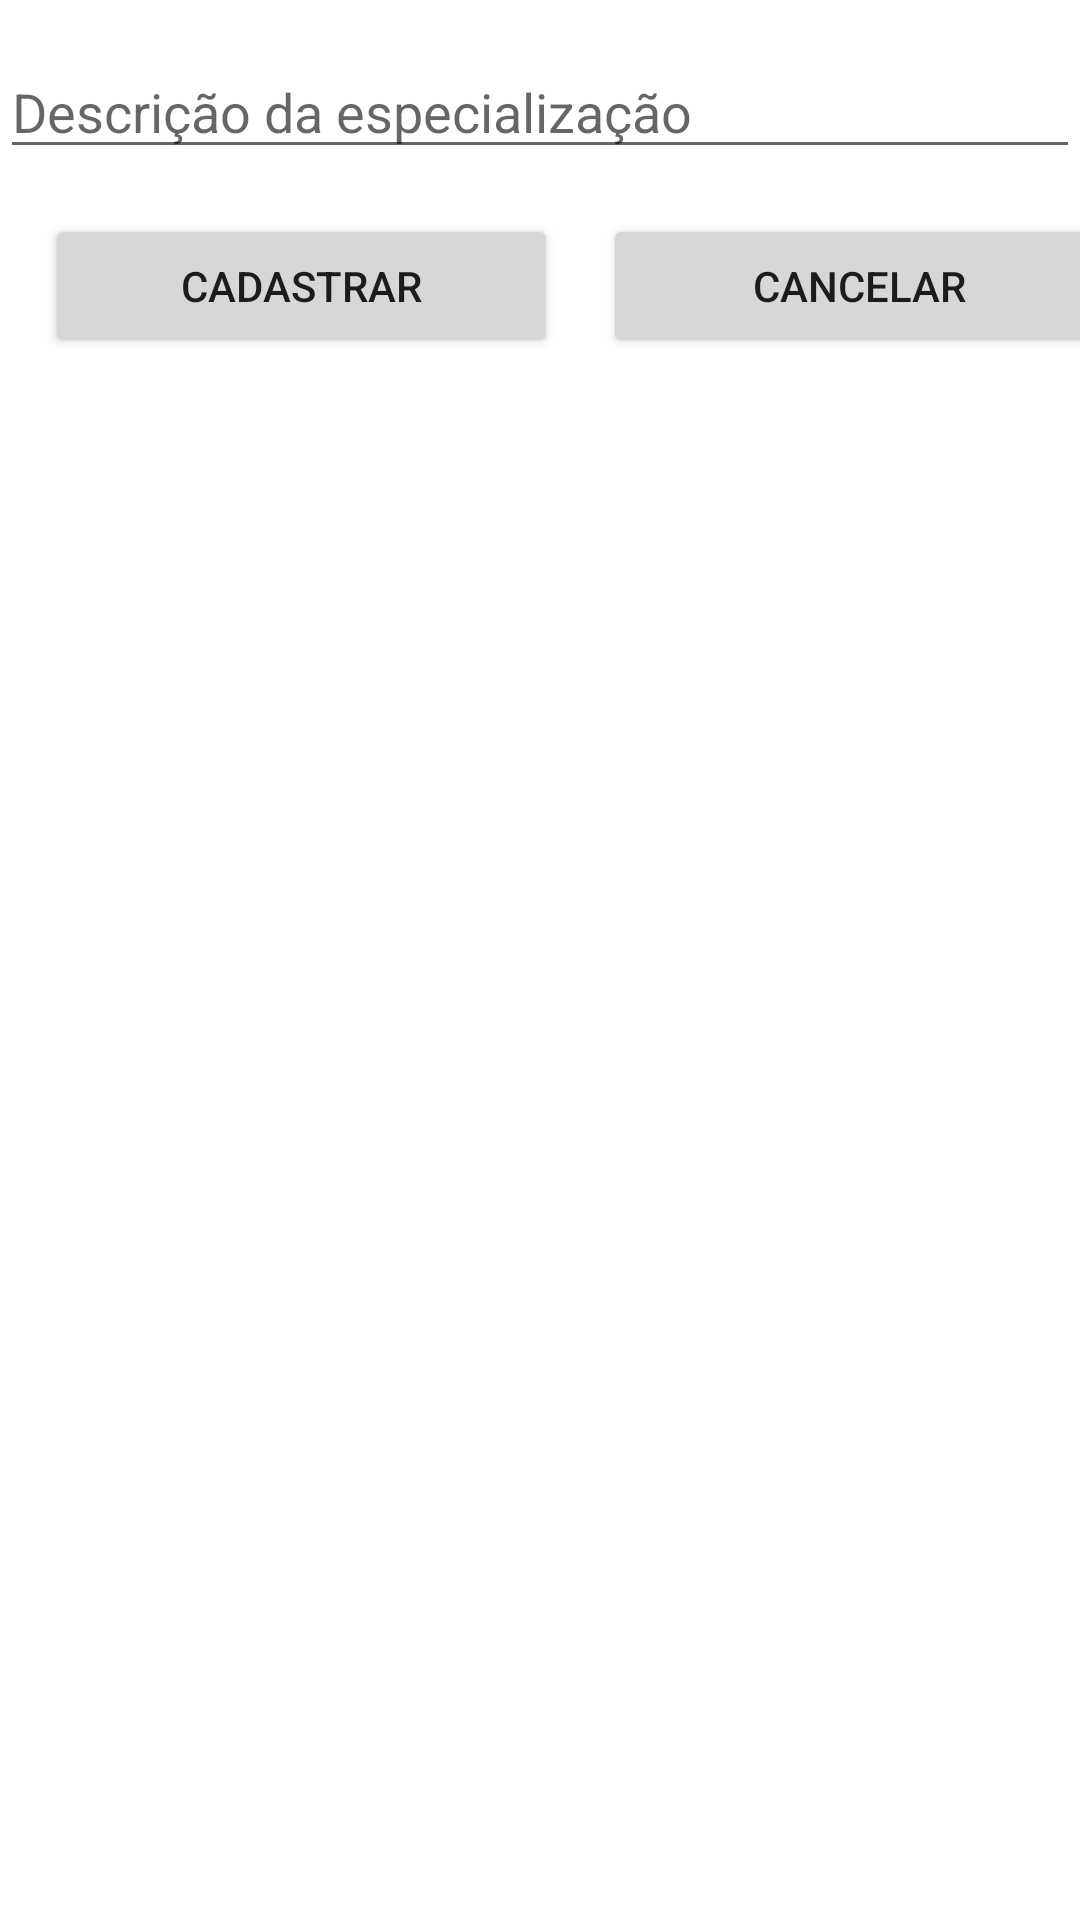

Write the Android layout XML for this screen, with the resource values it uses.
<!-- AndroidManifest.xml: application theme Theme.Filmeflix -->
<!-- res/layout/activity_cad_espec.xml -->
<?xml version="1.0" encoding="utf-8"?>
<LinearLayout xmlns:android="http://schemas.android.com/apk/res/android"
    xmlns:app="http://schemas.android.com/apk/res-auto"
    xmlns:tools="http://schemas.android.com/tools"
    android:layout_width="match_parent"
    android:layout_height="match_parent"
    android:orientation="vertical"
    tools:context=".ActivityCad_Espec">

    <EditText
        android:id="@+id/editDesc"
        android:layout_width="match_parent"
        android:layout_height="wrap_content"
        android:layout_marginTop="15dp"
        android:ems="10"
        android:hint="Descrição da especialização"
        android:inputType="textPersonName" />

    <LinearLayout
        android:layout_width="match_parent"
        android:layout_height="match_parent">

        <Button
            android:id="@+id/btnSalvar"
            android:layout_width="171dp"
            android:layout_height="wrap_content"
            android:layout_marginLeft="15dp"
            android:layout_marginTop="15dp"
            android:onClick="cadastrar"
            android:text="Cadastrar" />

        <Button
            android:id="@+id/button"
            android:layout_width="171dp"
            android:layout_height="wrap_content"
            android:layout_marginLeft="15dp"
            android:layout_marginTop="15dp"
            android:onClick="cancelar"
            android:text="CANCELAR" />
    </LinearLayout>

</LinearLayout>
<!-- resources referenced by this layout -->
<resources>
  <style name="Theme.Filmeflix" parent="Theme.MaterialComponents.DayNight.DarkActionBar">
          
          <item name="colorPrimary">@color/teal_200</item>
          <item name="colorPrimaryVariant">@color/vermelo</item>
          <item name="colorOnPrimary">@color/white</item>
          
          <item name="colorSecondary">@color/bege</item>
          <item name="colorSecondaryVariant">@color/verde_escuro</item>
          <item name="colorOnSecondary">@color/verde_claro</item>
          
          <item name="android:statusBarColor" tools:targetApi="l">?attr/colorPrimaryVariant</item>
          
      </style>
  <!-- not gathered from this repository: default colours our renderer supplied (Android Studio template values) -->
  <color name="teal_200">#FF03DAC5</color>
  <color name="white">#FFFFFFFF</color>
</resources>
